4-way image classification set "Dataset" from GitHub (xvisierra/IsharaIntelligence); label vocabulary: open hand, peace sign, thumb, okay sign.

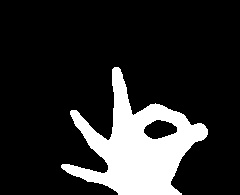
Label: okay sign

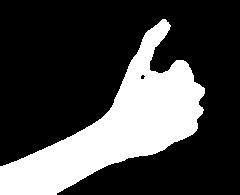
Label: thumb

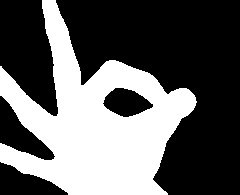
Label: okay sign

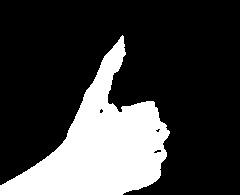
Label: thumb
